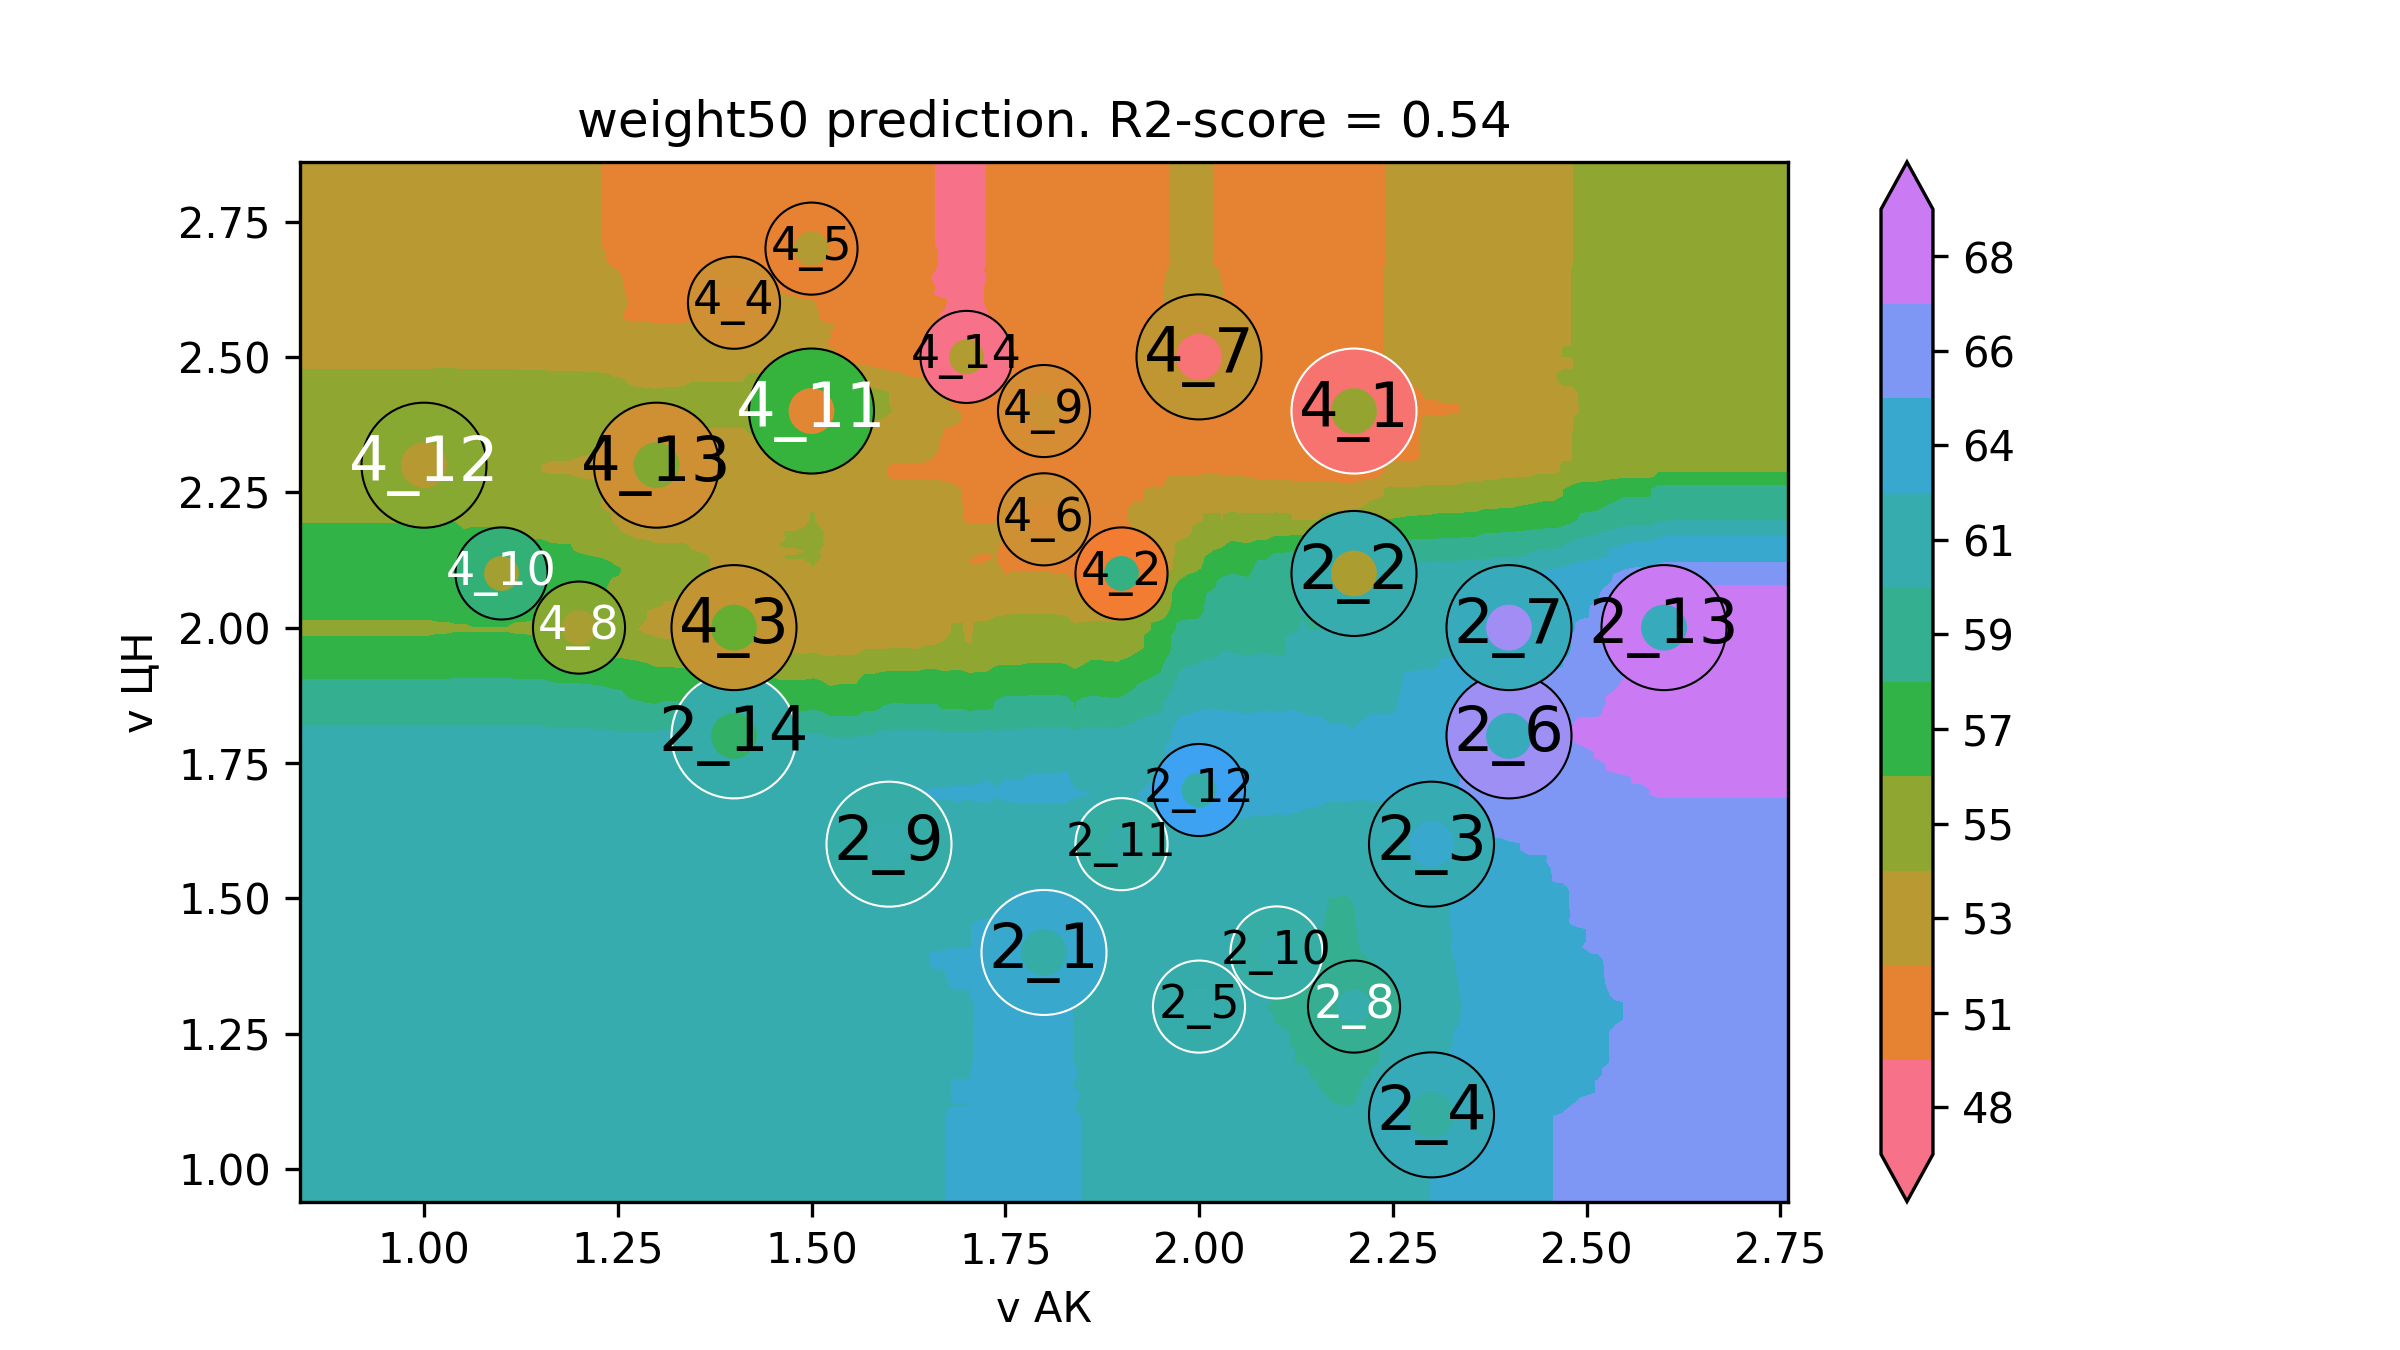

The table this chart was drawn from, first rows:
v АК, v ЦН, weight50
0.68, 0.78, 61.92
0.6913, 0.78, 61.92
0.7025, 0.78, 61.92
0.7138, 0.78, 61.92
0.725, 0.78, 61.92
0.7363, 0.78, 61.92
0.7475, 0.78, 61.92
0.7588, 0.78, 61.92
0.7701, 0.78, 61.92
0.7813, 0.78, 61.92
0.7926, 0.78, 61.92
0.8038, 0.78, 61.92
0.8151, 0.78, 61.92
0.8263, 0.78, 61.92
0.8376, 0.78, 61.92
0.8488, 0.78, 61.92
0.8601, 0.78, 61.92
0.8714, 0.78, 61.92
0.8826, 0.78, 61.92
0.8939, 0.78, 61.92
0.9051, 0.78, 61.92
0.9164, 0.78, 61.92
0.9276, 0.78, 61.92
0.9389, 0.78, 61.92
0.9502, 0.78, 61.92
0.9614, 0.78, 61.92
0.9727, 0.78, 61.92
0.9839, 0.78, 61.92
0.9952, 0.78, 61.92
1.006, 0.78, 61.92
1.018, 0.78, 61.92
1.029, 0.78, 61.92
1.04, 0.78, 61.92
1.051, 0.78, 61.92
1.063, 0.78, 61.92
1.074, 0.78, 61.92
1.085, 0.78, 61.92
1.096, 0.78, 61.92
1.108, 0.78, 61.92
1.119, 0.78, 61.92
1.13, 0.78, 61.92
1.142, 0.78, 61.92
1.153, 0.78, 61.92
1.164, 0.78, 61.92
1.175, 0.78, 61.86
1.187, 0.78, 61.86
1.198, 0.78, 61.86
1.209, 0.78, 61.86
1.22, 0.78, 61.86
1.232, 0.78, 61.86
1.243, 0.78, 61.76
1.254, 0.78, 61.76
1.265, 0.78, 61.76
1.277, 0.78, 61.76
1.288, 0.78, 61.76
1.299, 0.78, 61.76
1.31, 0.78, 62
1.322, 0.78, 62
1.333, 0.78, 62
1.344, 0.78, 62
... 39,940 more rows
